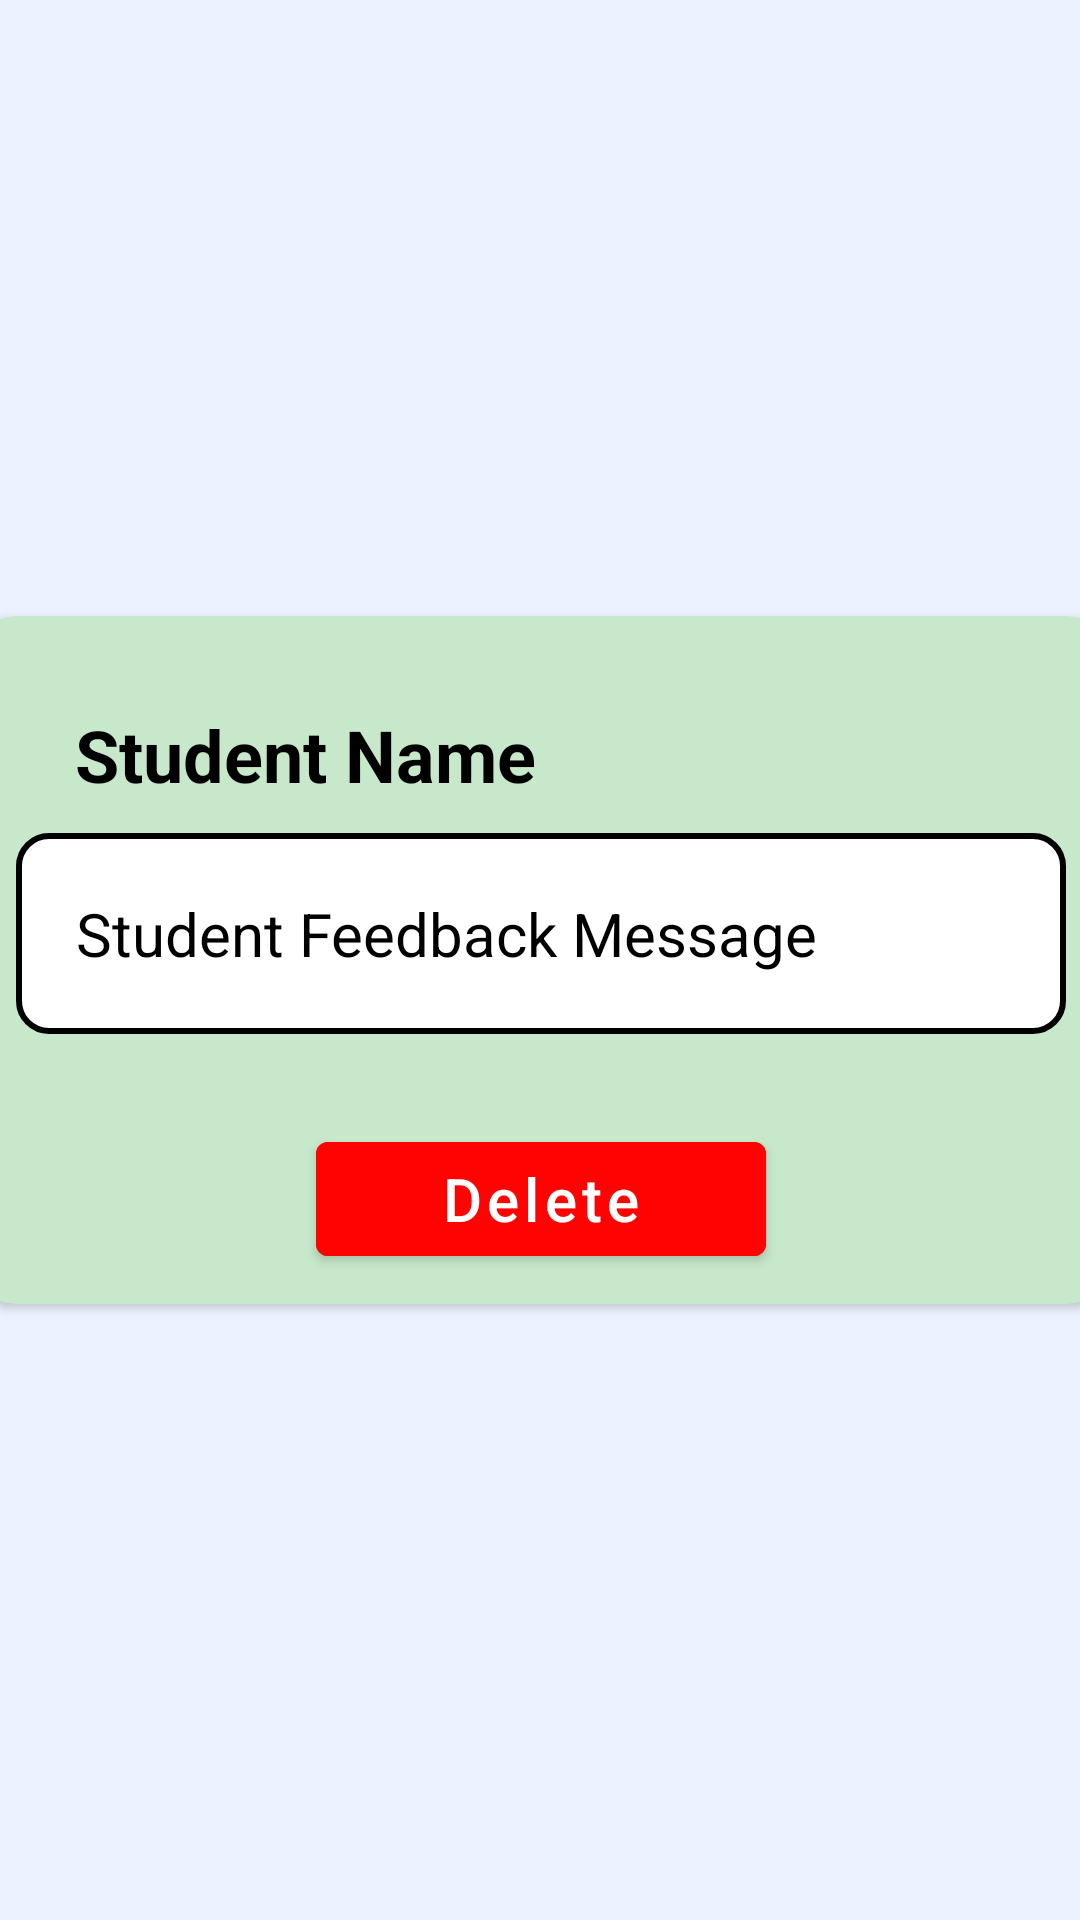

Layout XML and referenced resources for this Android screen:
<!-- AndroidManifest.xml: application theme Theme.NITCMessManager -->
<!-- res/layout/fragment_single_feedback.xml -->
<?xml version="1.0" encoding="utf-8"?>
<androidx.constraintlayout.widget.ConstraintLayout xmlns:android="http://schemas.android.com/apk/res/android"
    xmlns:app="http://schemas.android.com/apk/res-auto"
    xmlns:tools="http://schemas.android.com/tools"
    android:id="@+id/constraintLayout"
    android:layout_width="match_parent"
    android:layout_height="match_parent"
    android:background="@color/main_color"
    tools:context=".contractor.SingleFeedbackFragment">

    <androidx.cardview.widget.CardView
        android:layout_width="380dp"
        android:layout_height="wrap_content"
        android:elevation="10dp"
        app:cardBackgroundColor="@color/text_input_back"
        app:cardCornerRadius="15dp"
        app:layout_constraintBottom_toBottomOf="parent"
        app:layout_constraintEnd_toEndOf="parent"
        app:layout_constraintHorizontal_bias="0.5"
        app:layout_constraintStart_toStartOf="parent"
        app:layout_constraintTop_toTopOf="parent"
        app:layout_constraintVertical_bias="0.5">

        <androidx.constraintlayout.widget.ConstraintLayout
            android:layout_width="match_parent"
            android:layout_height="match_parent"
            android:orientation="vertical"
            android:padding="10dp">

            <TextView
                android:id="@+id/textViewStdName"
                android:layout_width="wrap_content"
                android:layout_height="wrap_content"
                android:layout_marginTop="20dp"
                android:text="Student Name"
                android:textColor="@color/black"
                android:textSize="24sp"
                android:textStyle="bold"
                app:layout_constraintEnd_toEndOf="parent"
                app:layout_constraintHorizontal_bias="0.12"
                app:layout_constraintStart_toStartOf="parent"
                app:layout_constraintTop_toTopOf="parent" />

            <TextView
                android:id="@+id/textViewStdFeedback"
                android:layout_width="350dp"
                android:layout_height="wrap_content"
                android:layout_marginTop="10dp"
                android:background="@drawable/outline_black"
                android:padding="20dp"
                android:text="Student Feedback Message"
                android:textColor="@color/black"
                android:textSize="20sp"
                app:layout_constraintEnd_toEndOf="parent"
                app:layout_constraintHorizontal_bias="0.5"
                app:layout_constraintStart_toStartOf="parent"
                app:layout_constraintTop_toBottomOf="@+id/textViewStdName" />

            <com.google.android.material.button.MaterialButton
                android:id="@+id/buttonDelete"
                android:layout_width="150dp"
                android:layout_height="50dp"
                android:layout_marginTop="30dp"
                android:backgroundTint="@color/button_delete"
                android:elevation="5dp"
                android:text="Delete"
                android:textAllCaps="false"
                android:textColor="@color/white"
                android:textSize="20sp"
                app:layout_constraintEnd_toEndOf="parent"
                app:layout_constraintHorizontal_bias="0.5"
                app:layout_constraintStart_toStartOf="parent"
                app:layout_constraintTop_toBottomOf="@+id/textViewStdFeedback" />
        </androidx.constraintlayout.widget.ConstraintLayout>

    </androidx.cardview.widget.CardView>

</androidx.constraintlayout.widget.ConstraintLayout>
<!-- resources referenced by this layout -->
<resources>
  <color name="black">#FF000000</color>
  <color name="button_delete">#FF0303</color>
  <color name="main_color">#ECF2FF</color>
  <color name="text_input_back">#C7E8CA</color>
  <color name="white">#FFFFFFFF</color>
  <!-- drawable outline_black (drawable) -->
  <?xml version="1.0" encoding="utf-8"?>
  <shape xmlns:android="http://schemas.android.com/apk/res/android">
      <stroke android:color="@color/black"
          android:width="2dp"/>
      <solid
          android:color="@color/white"/>
      <corners
          android:radius="10dp"/>
  </shape>
  <style name="Theme.NITCMessManager" parent="Theme.MaterialComponents.DayNight.DarkActionBar">
          
          <item name="colorPrimary">@color/purple_500</item>
          <item name="colorPrimaryVariant">@color/purple_700</item>
          <item name="colorOnPrimary">@color/white</item>
          
          <item name="colorSecondary">@color/teal_200</item>
          <item name="colorSecondaryVariant">@color/teal_700</item>
          <item name="colorOnSecondary">@color/black</item>
          
          <item name="android:statusBarColor">?attr/colorPrimaryVariant</item>
          
      </style>
  <color name="purple_500">#FF6200EE</color>
  <color name="purple_700">#FF3700B3</color>
  <color name="teal_200">#FF03DAC5</color>
  <color name="teal_700">#FF018786</color>
</resources>
